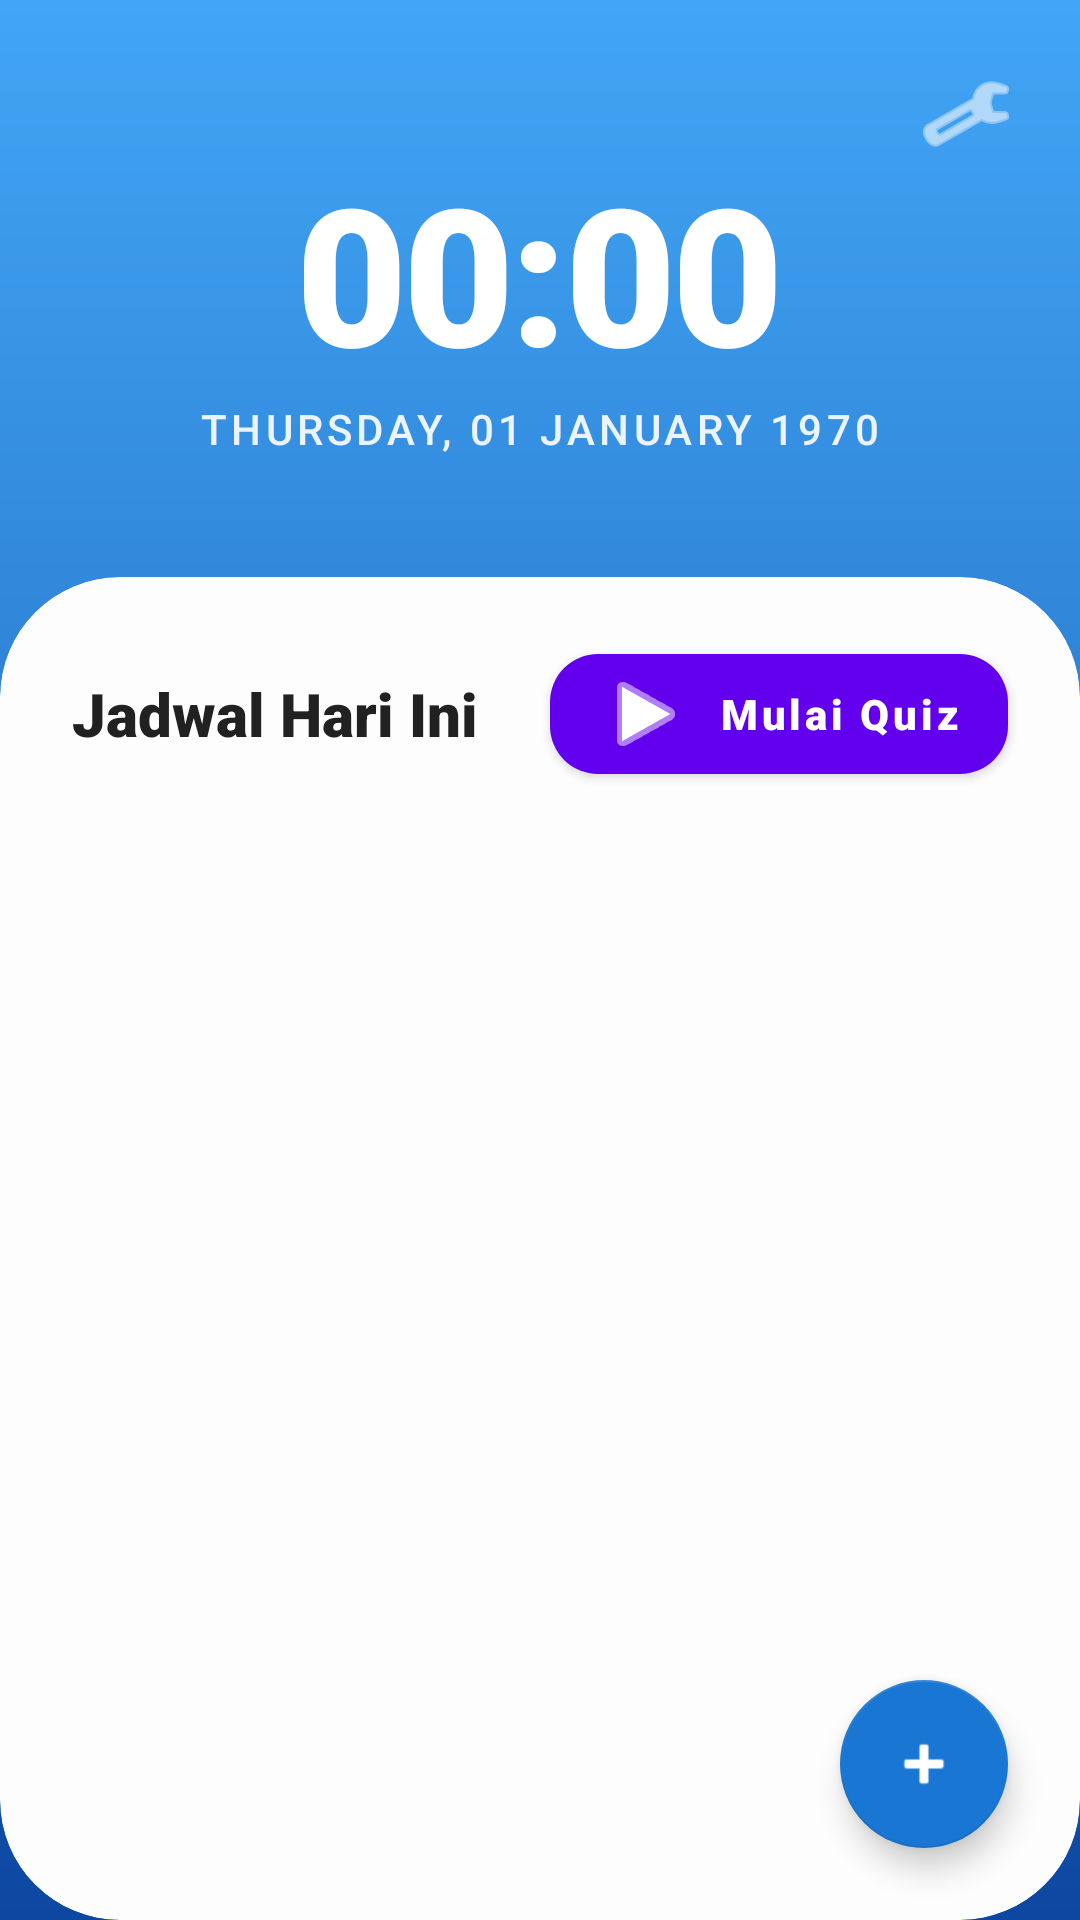

Here is an Android app screen rendered from its layout file. Give the layout XML and the strings, colors and styles it references.
<!-- AndroidManifest.xml: activity theme Theme.RemainderJadwal -->
<!-- res/layout/activity_main.xml -->
<?xml version="1.0" encoding="utf-8"?>
<androidx.constraintlayout.widget.ConstraintLayout
    xmlns:android="http://schemas.android.com/apk/res/android"
    xmlns:app="http://schemas.android.com/apk/res-auto"
    xmlns:tools="http://schemas.android.com/tools"
    android:layout_width="match_parent"
    android:layout_height="match_parent"
    android:background="@drawable/bg_gradient_blue">

    <LinearLayout
        android:id="@+id/headerArea"
        android:layout_width="match_parent"
        android:layout_height="wrap_content"
        android:orientation="vertical"
        android:gravity="center"
        android:paddingTop="48dp"
        android:paddingBottom="40dp"
        app:layout_constraintTop_toTopOf="parent">

        <TextClock
            android:id="@+id/tcTime"
            android:layout_width="wrap_content"
            android:layout_height="wrap_content"
            android:fontFamily="sans-serif-black"
            android:format12Hour="HH:mm"
            android:format24Hour="HH:mm"
            android:textColor="@android:color/white"
            android:textSize="64sp"
            android:letterSpacing="-0.02" />

        <TextClock
            android:id="@+id/tcDate"
            android:layout_width="wrap_content"
            android:layout_height="wrap_content"
            android:fontFamily="sans-serif-medium"
            android:format12Hour="EEEE, dd MMMM yyyy"
            android:format24Hour="EEEE, dd MMMM yyyy"
            android:textColor="#E6FFFFFF"
            android:textSize="14sp"
            android:textAllCaps="true"
            android:letterSpacing="0.1" />
    </LinearLayout>

    <ImageButton
        android:id="@+id/btnTheme"
        android:layout_width="44dp"
        android:layout_height="44dp"
        android:layout_marginTop="16dp"
        android:layout_marginEnd="16dp"
        android:background="?attr/selectableItemBackgroundBorderless"
        android:src="@android:drawable/ic_menu_manage"
        app:layout_constraintEnd_toEndOf="parent"
        app:layout_constraintTop_toTopOf="parent"
        app:tint="@android:color/white" />

    <com.google.android.material.card.MaterialCardView
        android:id="@+id/mainCard"
        android:layout_width="match_parent"
        android:layout_height="0dp"
        app:cardBackgroundColor="#FDFDFD"
        app:cardCornerRadius="40dp"
        app:cardElevation="0dp"
        app:layout_constraintBottom_toBottomOf="parent"
        app:layout_constraintTop_toBottomOf="@id/headerArea">

        <androidx.constraintlayout.widget.ConstraintLayout
            android:layout_width="match_parent"
            android:layout_height="match_parent">

            <TextView
                android:id="@+id/tvLabel"
                android:layout_width="wrap_content"
                android:layout_height="wrap_content"
                android:layout_marginStart="24dp"
                android:layout_marginTop="32dp"
                android:fontFamily="sans-serif-black"
                android:text="Jadwal Hari Ini"
                android:textColor="#212121"
                android:textSize="20sp"
                app:layout_constraintStart_toStartOf="parent"
                app:layout_constraintTop_toTopOf="parent" />

            <com.google.android.material.button.MaterialButton
                android:id="@+id/btnQuiz"
                android:layout_width="wrap_content"
                android:layout_height="wrap_content"
                android:layout_marginEnd="24dp"
                android:text="Mulai Quiz"
                android:textAllCaps="false"
                android:textSize="14sp"
                android:fontFamily="sans-serif-black"
                app:cornerRadius="16dp"
                app:icon="@android:drawable/ic_media_play"
                app:layout_constraintBottom_toBottomOf="@id/tvLabel"
                app:layout_constraintEnd_toEndOf="parent"
                app:layout_constraintTop_toTopOf="@id/tvLabel" />

            <androidx.recyclerview.widget.RecyclerView
                android:id="@+id/rvSchedule"
                android:layout_width="match_parent"
                android:layout_height="0dp"
                android:layout_marginTop="16dp"
                android:clipToPadding="false"
                android:paddingHorizontal="16dp"
                android:paddingBottom="100dp"
                app:layout_constraintBottom_toBottomOf="parent"
                app:layout_constraintTop_toBottomOf="@id/tvLabel"
                tools:listitem="@android:layout/simple_list_item_2" />

        </androidx.constraintlayout.widget.ConstraintLayout>
    </com.google.android.material.card.MaterialCardView>

    <com.google.android.material.floatingactionbutton.FloatingActionButton
        android:id="@+id/btnAdd"
        android:layout_width="wrap_content"
        android:layout_height="wrap_content"
        android:layout_margin="24dp"
        android:src="@android:drawable/ic_input_add"
        app:backgroundTint="#1976D2"
        app:fabSize="normal"
        app:layout_constraintBottom_toBottomOf="parent"
        app:layout_constraintEnd_toEndOf="parent"
        app:tint="@android:color/white"
        android:contentDescription="Tambah Jadwal" />

</androidx.constraintlayout.widget.ConstraintLayout>
<!-- resources referenced by this layout -->
<resources>
  <!-- drawable bg_gradient_blue (drawable) -->
  <?xml version="1.0" encoding="utf-8"?>
  <shape xmlns:android="http://schemas.android.com/apk/res/android">
      <gradient
          android:type="linear"
          android:startColor="#0D47A1"
          android:endColor="#42A5F5"
          android:angle="90" />
  </shape>
  <style name="Theme.RemainderJadwal" parent="Theme.MaterialComponents.DayNight.NoActionBar">
          <item name="colorPrimary">@color/purple_500</item>
          <item name="colorPrimaryVariant">@color/purple_700</item>
          <item name="colorOnPrimary">@color/white</item>
  
          <item name="colorSecondary">@color/teal_200</item>
          <item name="colorSecondaryVariant">@color/teal_700</item>
          <item name="colorOnSecondary">@color/black</item>
  
          <item name="android:statusBarColor">?attr/colorPrimaryVariant</item>
          <item name="colorAccent">@color/teal_200</item>
          <item name="colorControlActivated">@color/purple_500</item>
          <item name="colorControlNormal">#757575</item>
      </style>
  <color name="purple_500">#FF6200EE</color>
  <color name="purple_700">#FF3700B3</color>
  <color name="white">#FFFFFFFF</color>
  <color name="teal_200">#FF03DAC5</color>
  <color name="teal_700">#FF018786</color>
  <color name="black">#FF000000</color>
</resources>
